pico-8 play session: no input (idle)

[t = 2 s] idle ~2s (no d-pad/buttons)
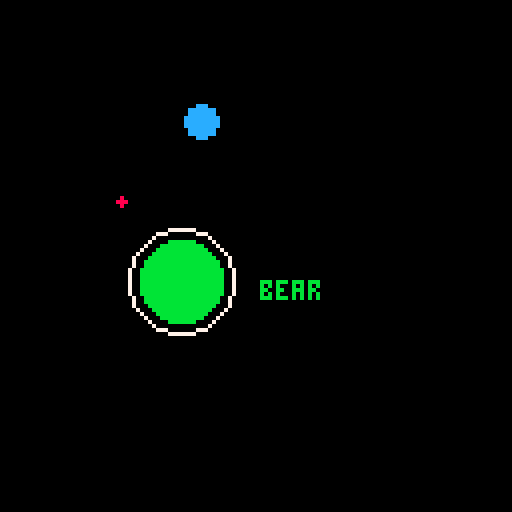

pico-8 cartridge
version 42
__lua__
function _init()
	
	t=0
	
	choices={"bear","hunter","ninja"}
	cols={11,12,8}
	coltab={
		{11,3,1},
		{12,13,1},
		{8,2,1}
	}
	
	pos={
		{30,50,1},
		{50,30,4},
		{45,70,10}
	}
	
	sel=1
	curx=pos[sel][1]
	cury=pos[sel][2]
	curr=pos[sel][3]
	curx2=pos[sel+1][1]
	cury2=pos[sel+1][2]
	curr2=pos[sel+1][3]
	curx3=pos[sel+2][1]
	cury3=pos[sel+2][2]
	curr3=pos[sel+2][3]
end

function _update60()
	
	t+=1
	
	if btnp(⬅️) then
		if sel<3 then
			sel+=1
		else
			sel=1
		end
	end
	
	if btnp(➡️) then
		if sel>1 then
			sel-=1
		else
			sel=3
		end
	end
	
	if sel==1 then
		tx=pos[1][1]
		ty=pos[1][2]
		rd1=pos[1][3]
		tx2=pos[2][1]
		ty2=pos[2][2]
		rd2=pos[2][3]
		tx3=pos[3][1]
		ty3=pos[3][2]
		rd3=pos[3][3]
	elseif sel==2 then
		tx=pos[2][1]
		ty=pos[2][2]
		rd1=pos[2][3]
		tx2=pos[3][1]
		ty2=pos[3][2]
		rd2=pos[3][3]
		tx3=pos[1][1]
		ty3=pos[1][2]
		rd3=pos[1][3]
	else
		tx=pos[3][1]
		ty=pos[3][2]
		rd1=pos[3][3]
		tx2=pos[1][1]
		ty2=pos[1][2]
		rd2=pos[1][3]
		tx3=pos[2][1]
		ty3=pos[2][2]
		rd3=pos[2][3]
	end
	
	curx+=(tx-curx)/12
	cury+=(ty-cury)/12
	curr+=(rd1-curr)/12
	curx2+=(tx2-curx2)/12
	cury2+=(ty2-cury2)/12
	curr2+=(rd2-curr2)/12
	curx3+=(tx3-curx3)/12
	cury3+=(ty3-cury3)/12
	curr3+=(rd3-curr3)/12
end

function _draw()
	cls()
	
	local yoff,yoff2,yoff3=0,0,0
	
	if (pos[3][2]-cury)<10 
	and (pos[3][1]-curx)<0.5 then
		curx=pos[3][1]
		yoff=sin(t/60)
	elseif (pos[3][2]-cury2)<10
	and (pos[3][1]-curx2)<0.5 then
		curx2=pos[3][1]
		yoff2=sin(t/60)
	elseif (pos[3][2]-cury3)<10
	and (pos[3][1]-curx3)<0.5 then
		curx3=pos[3][1]
		yoff3=sin(t/60)
	end
	
	circfill(curx,cury+yoff,curr,8)
	circfill(curx2,cury2+yoff2,curr2,12)
	circfill(curx3,cury3+yoff3,curr3,11)
	
	circ(pos[3][1],pos[3][2],13,7)
	
	print(choices[sel],pos[3][1]+20,pos[3][2],cols[sel])
end
__gfx__
00000000000000000000000000000000000000000000000000000000000000000000000000000000000000000000000000000000000000000000000000000000
00000000000000000000000000000000000000000000000000000000000000000000000000000000000000000000000000000000000000000000000000000000
00700700000000000000000000000000000000000000000000000000000000000000000000000000000000000000000000000000000000000000000000000000
00077000000000000000000000000000000000000000000000000000000000000000000000000000000000000000000000000000000000000000000000000000
00077000000000000000000000000000000000000000000000000000000000000000000000000000000000000000000000000000000000000000000000000000
00700700000000000000000000000000000000000000000000000000000000000000000000000000000000000000000000000000000000000000000000000000
